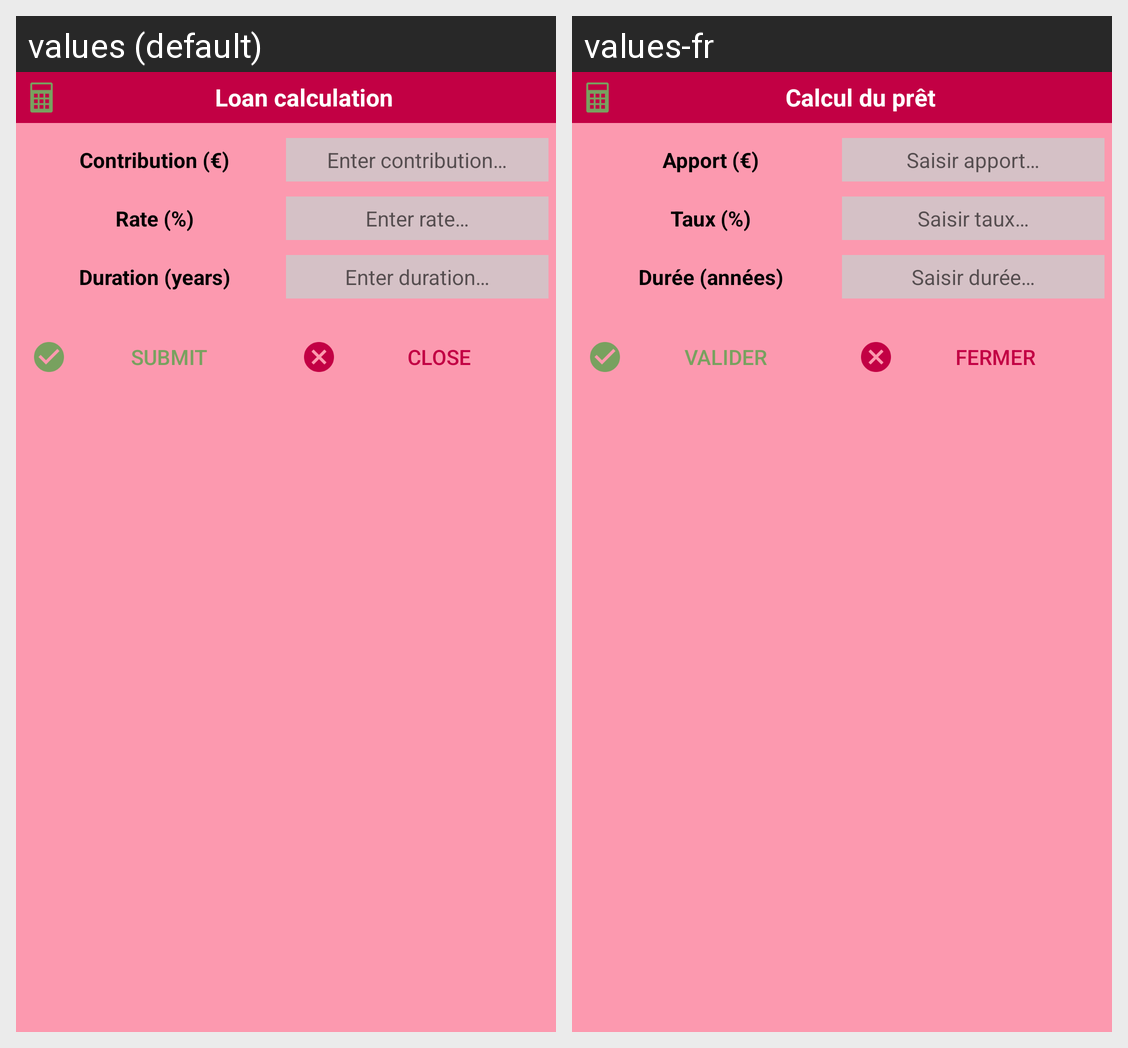

The same Android screen rendered under two of its app's locales, left to right. List the strings drawn on it with the default value and each locale's translation.
Android screen res/layout/popup_loan.xml rendered under 2 locales, left to right: values (default), values-fr. Device: Nexus 5 (rendered at 1080×1920; each locale shown at half size, 540×960, under a caption strip naming it); theme AppTheme.
Strings drawn on this screen, with the default value and each locale's value (text and hints the layout hard-codes, and strings that could not be matched under every locale, appear in the picture but are not listed):

loan_calculation
  values: Loan calculation
  values-fr: Calcul du prêt

contribution
  values: Contribution (€)
  values-fr: Apport (€)

hint_contribution
  values: Enter contribution…
  values-fr: Saisir apport…

rate
  values: Rate (%)
  values-fr: Taux (%)

hint_rate
  values: Enter rate…
  values-fr: Saisir taux…

duration
  values: Duration (years)
  values-fr: Durée (années)

hint_duration
  values: Enter duration…
  values-fr: Saisir durée…

submit
  values: Submit
  values-fr: Valider

close
  values: Close
  values-fr: Fermer
